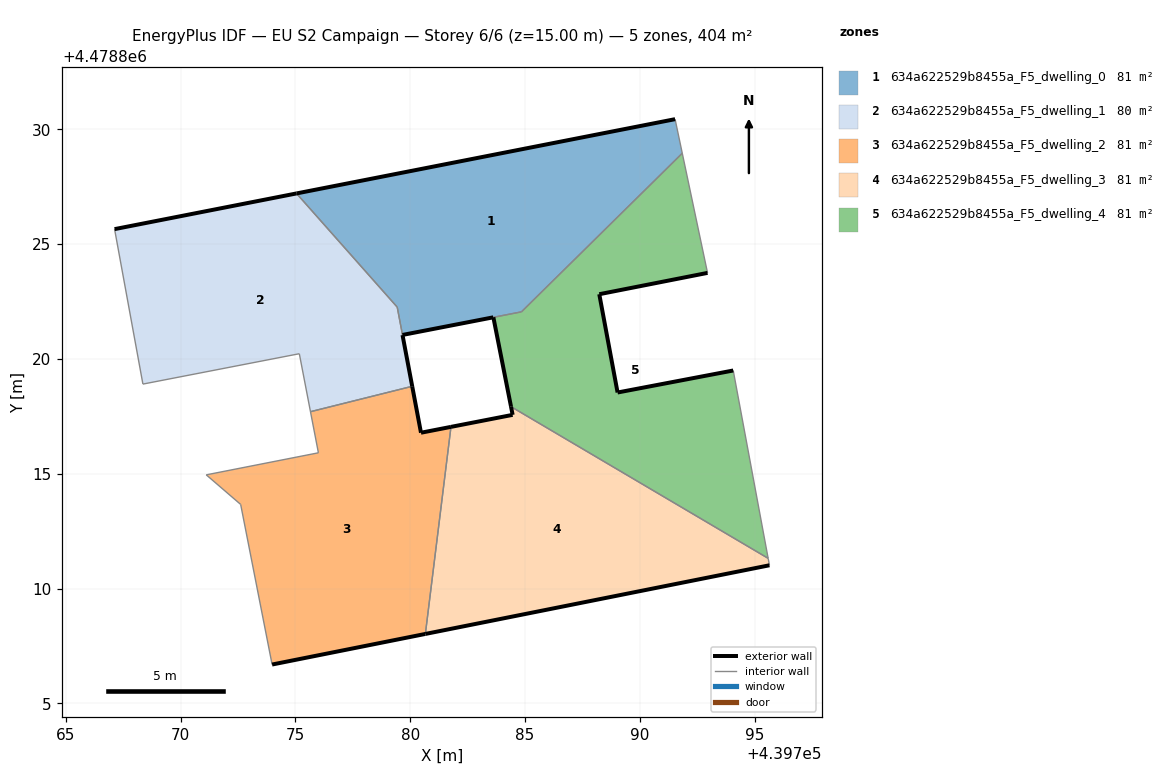
=== STOREY PLAN SPEC (per zone: floor XY polygon, exterior-wall plan segments, windows/doors) ===
zone 1: 634a622529b8455a_F5_dwelling_0  (80.8 m²)
  floor: (439784.85, 4478822.05) (439791.85, 4478828.96) (439791.54, 4478830.44) (439775.05, 4478827.21) (439779.44, 4478822.25) (439779.67, 4478821.04)
  exterior wall: (439783.62, 4478821.81) – (439779.67, 4478821.04)  [4.0 m]
  exterior wall: (439775.05, 4478827.21) – (439791.54, 4478830.44)  [16.8 m]
  interior walls: 5
zone 2: 634a622529b8455a_F5_dwelling_1  (80.4 m²)
  floor: (439780.09, 4478818.81) (439779.44, 4478822.25) (439775.05, 4478827.21) (439767.13, 4478825.65) (439768.36, 4478818.90) (439775.17, 4478820.22) (439775.66, 4478817.70)
  exterior wall: (439779.67, 4478821.04) – (439780.09, 4478818.81)  [2.3 m]
  exterior wall: (439767.13, 4478825.65) – (439775.05, 4478827.21)  [8.1 m]
  interior walls: 6
zone 3: 634a622529b8455a_F5_dwelling_2  (80.9 m²)
  floor: (439780.66, 4478808.02) (439781.78, 4478817.04) (439780.47, 4478816.79) (439780.09, 4478818.81) (439775.66, 4478817.70) (439776.01, 4478815.91) (439771.12, 4478814.95) (439772.62, 4478813.66) (439773.99, 4478806.69)
  exterior wall: (439780.09, 4478818.81) – (439780.47, 4478816.79)  [2.1 m]
  exterior wall: (439780.47, 4478816.79) – (439781.78, 4478817.04)  [1.3 m]
  exterior wall: (439780.66, 4478808.02) – (439773.99, 4478806.69)  [6.8 m]
  interior walls: 6
zone 4: 634a622529b8455a_F5_dwelling_3  (80.9 m²)
  floor: (439795.65, 4478811.01) (439795.59, 4478811.32) (439784.39, 4478817.92) (439784.46, 4478817.56) (439781.78, 4478817.04) (439780.66, 4478808.02)
  exterior wall: (439781.78, 4478817.04) – (439784.46, 4478817.56)  [2.7 m]
  exterior wall: (439784.46, 4478817.56) – (439784.39, 4478817.92)  [0.4 m]
  exterior wall: (439795.65, 4478811.01) – (439780.66, 4478808.02)  [15.3 m]
  interior walls: 3
zone 5: 634a622529b8455a_F5_dwelling_4  (81.4 m²)
  floor: (439795.59, 4478811.32) (439794.07, 4478819.50) (439789.03, 4478818.54) (439788.24, 4478822.82) (439792.95, 4478823.75) (439791.85, 4478828.96) (439784.85, 4478822.05) (439783.62, 4478821.81) (439784.39, 4478817.92)
  exterior wall: (439789.03, 4478818.54) – (439794.07, 4478819.50)  [5.1 m]
  exterior wall: (439784.39, 4478817.92) – (439783.62, 4478821.81)  [4.0 m]
  exterior wall: (439792.95, 4478823.75) – (439788.24, 4478822.82)  [4.8 m]
  exterior wall: (439788.24, 4478822.82) – (439789.03, 4478818.54)  [4.4 m]
  interior walls: 5

=== DERIVED (storey summary) ===
Building: EU S2 Campaign
Storey: 6 of 6  (floor level z = 15.00 m)
Storey gross floor area: 404.3 m²
Zones on this storey: 5
  - 634a622529b8455a_F5_dwelling_0: floor 80.8 m²; exterior wall 20.8 m (62.5 m²); WWR 0.0%
  - 634a622529b8455a_F5_dwelling_1: floor 80.4 m²; exterior wall 10.3 m (31.0 m²); WWR 0.0%
  - 634a622529b8455a_F5_dwelling_2: floor 80.9 m²; exterior wall 10.2 m (30.6 m²); WWR 0.0%
  - 634a622529b8455a_F5_dwelling_3: floor 80.9 m²; exterior wall 18.4 m (55.1 m²); WWR 0.0%
  - 634a622529b8455a_F5_dwelling_4: floor 81.4 m²; exterior wall 18.3 m (54.8 m²); WWR 0.0%
Zone adjacency (shared interzone walls):
  - 634a622529b8455a_F5_dwelling_0 ↔ 634a622529b8455a_F5_dwelling_1
  - 634a622529b8455a_F5_dwelling_0 ↔ 634a622529b8455a_F5_dwelling_4
  - 634a622529b8455a_F5_dwelling_1 ↔ 634a622529b8455a_F5_dwelling_2
  - 634a622529b8455a_F5_dwelling_2 ↔ 634a622529b8455a_F5_dwelling_3
  - 634a622529b8455a_F5_dwelling_3 ↔ 634a622529b8455a_F5_dwelling_4